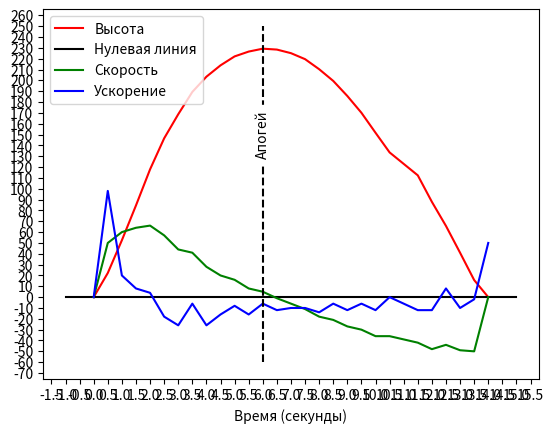

Here is the Python script that generated this plot:
import matplotlib.pyplot as plt
import matplotlib.ticker as plticker

sec = [0, 0.5, 1, 1.5, 2, 2.5, 3, 3.5, 4, 4.5, 5, 5.5, 6, 6.5, 7, 7.5, 8, 8.5, 9, 9.5, 10, 10.5, 11.5, 12, 12.5, 13,
       13.5, 14]

fig, ax = plt.subplots()

ax.plot(sec,
        [0, 22.2796, 52.4861, 84.6056, 117.898, 146.519, 168.736, 189.324, 203.392, 213.855, 222.109, 226.57,
         229.233,
         228.409, 225.09, 219.573, 210.293, 199.481, 185.572, 170.088, 151.667, 133.509, 112.371, 87.9137, 65.6869,
         40.9764, 15.7691, 0], color='red')  # Высота
ax.plot([-1, 15], [0, 0], color='black')  # Нулевая линия
ax.plot(sec,
        [0, 50, 60, 64, 66, 57, 44, 41, 28, 20, 16, 8, 5, -1, -6, -11, -18, -21, -27, -30, -36, -36, -42, -48, -44,
         -49, -50, 0], color='green')  # Скорость
ax.plot(sec,
        [0, 98, 20, 8, 4, -18, -26, -6, -26, -16, -8, -16, -6, -12, -10, -10, -14, -6, -12, -6, -12, 0, -12, -12, 8,
         -10, -2, 50], color='blue')  # Ускорение

plt.vlines(x=6, ymin=-60, ymax=250, color='black', linestyles="dashed")
plt.text(x=6, y=150, s="Апогей", ha='center', va='center', rotation='vertical', backgroundcolor='white')

plt.xlabel('Время (секунды)')
plt.legend(['Высота', 'Нулевая линия', 'Скорость', 'Ускорение'], loc="upper left")
ax.xaxis.set_major_locator(plticker.MultipleLocator(base=0.5))
ax.yaxis.set_major_locator(plticker.MultipleLocator(base=10))
plt.show()
